Photos from the image-classification dataset "poultry" in the GitHub repository RSatheeshraj/project. Its 4 classes are: coccidiosis, COLI E, IBH, yolk infection.

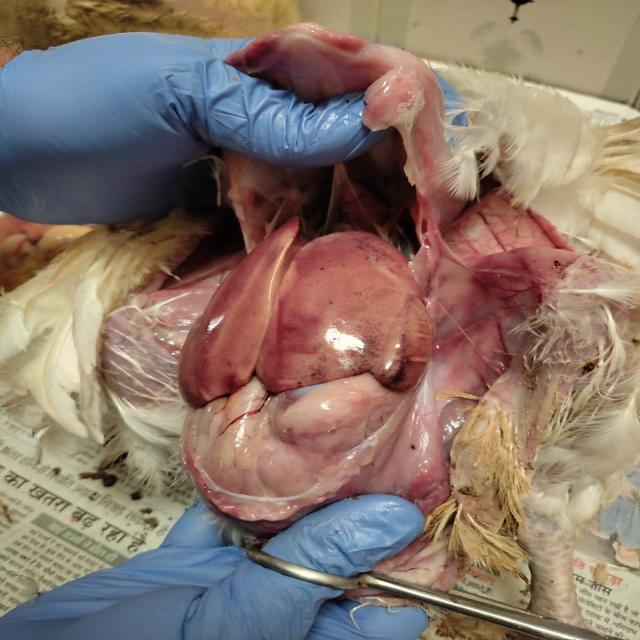
Label: IBH

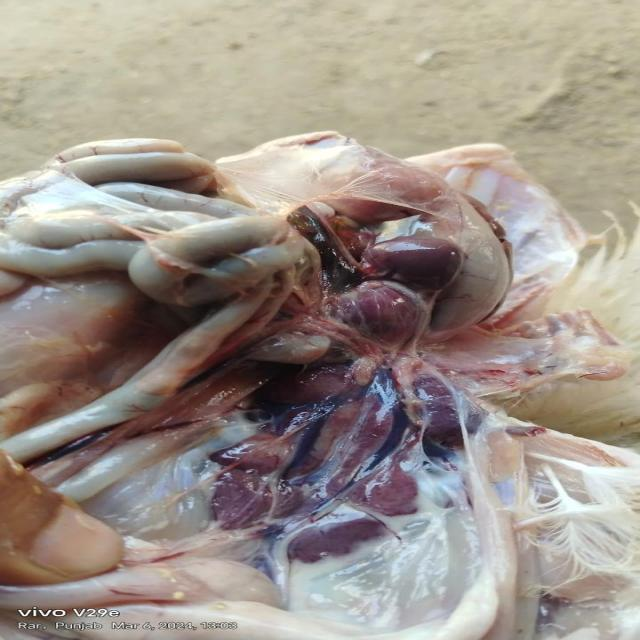
Label: IBH

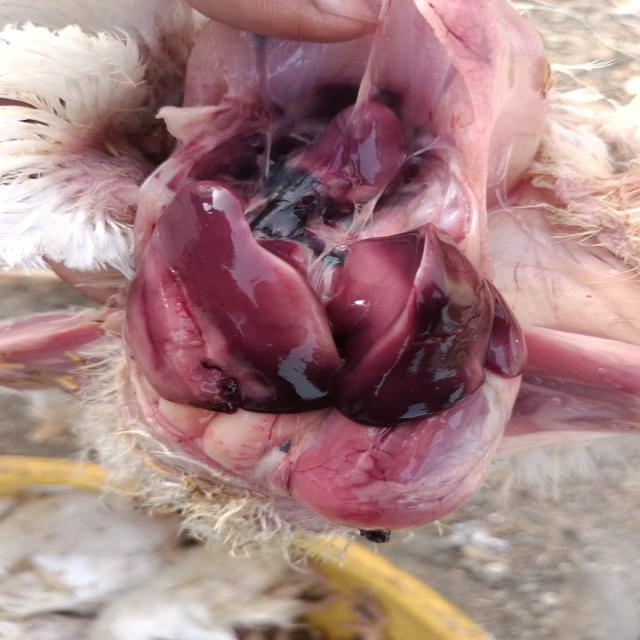
Label: IBH

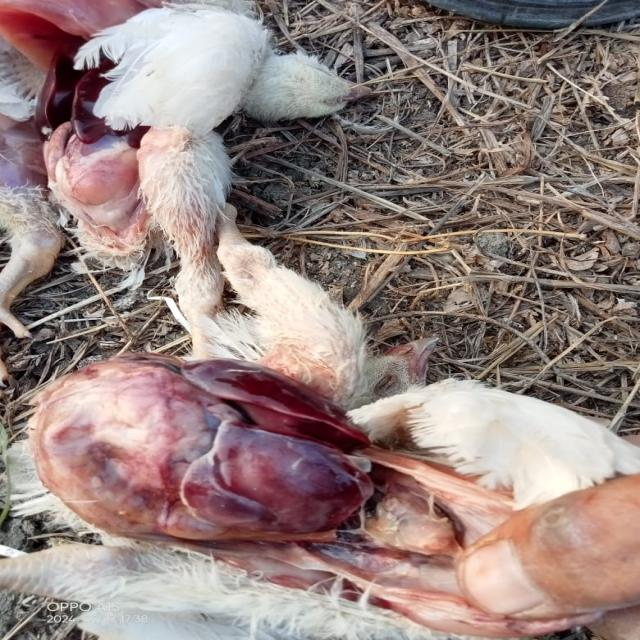
Label: COLI E

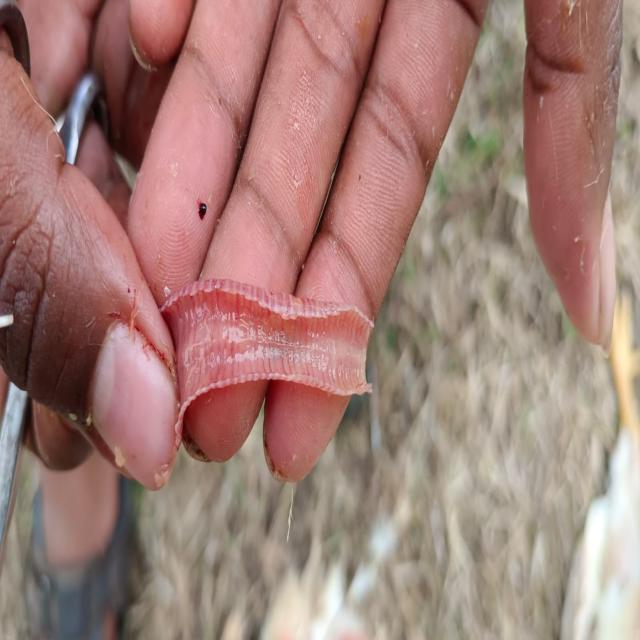
Label: COLI E

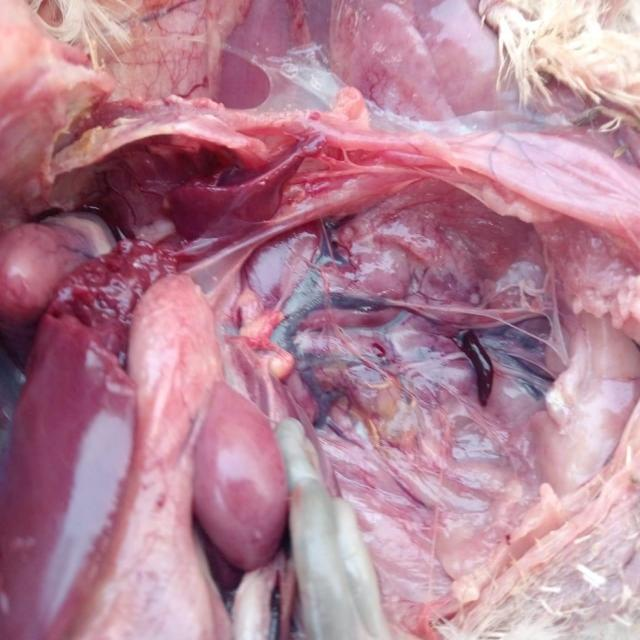
Label: IBH
